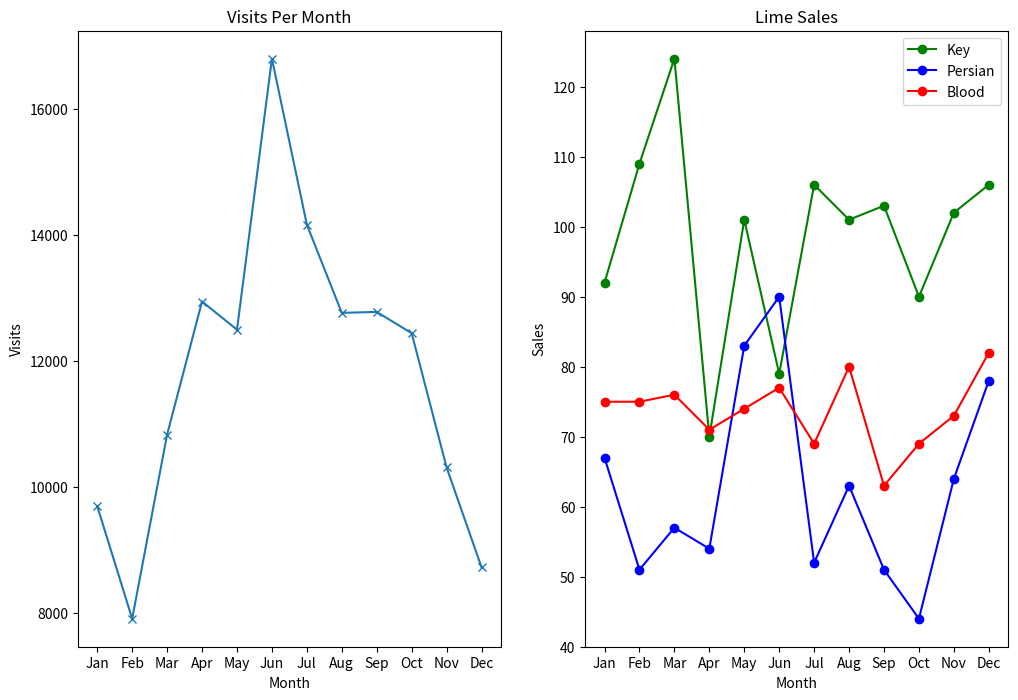

Generate this figure with matplotlib:
from matplotlib import pyplot as plt

months = ["Jan", "Feb", "Mar", "Apr", "May", "Jun", "Jul", "Aug", "Sep", "Oct", "Nov", "Dec"]

visits_per_month = [9695, 7909, 10831, 12942, 12495, 16794, 14161, 12762, 12777, 12439, 10309, 8724]

# numbers of limes of different species sold each month
key_limes_per_month = [92.0, 109.0, 124.0, 70.0, 101.0, 79.0, 106.0, 101.0, 103.0, 90.0, 102.0, 106.0]
persian_limes_per_month = [67.0, 51.0, 57.0, 54.0, 83.0, 90.0, 52.0, 63.0, 51.0, 44.0, 64.0, 78.0]
blood_limes_per_month = [75.0, 75.0, 76.0, 71.0, 74.0, 77.0, 69.0, 80.0, 63.0, 69.0, 73.0, 82.0]

x_values = range(1,13)
# create your figure here
plt.figure(figsize=(12,8))
plt.subplot(1,2,1)
plt.plot(x_values, visits_per_month, marker='x')
plt.title("Visits Per Month")
plt.xlabel("Month")
plt.ylabel("Visits")
plt.xticks(x_values, months)

plt.subplot(1,2,2)
plt.plot(x_values, key_limes_per_month, color='green', marker='o')
plt.plot(x_values, persian_limes_per_month, color='blue', marker='o')
plt.plot(x_values, blood_limes_per_month, color='red', marker='o')
plt.title("Lime Sales")
plt.xlabel("Month")
plt.ylabel("Sales")
plt.xticks(x_values, months)
plt.legend(["Key", "Persian", "Blood"])

plt.show()
